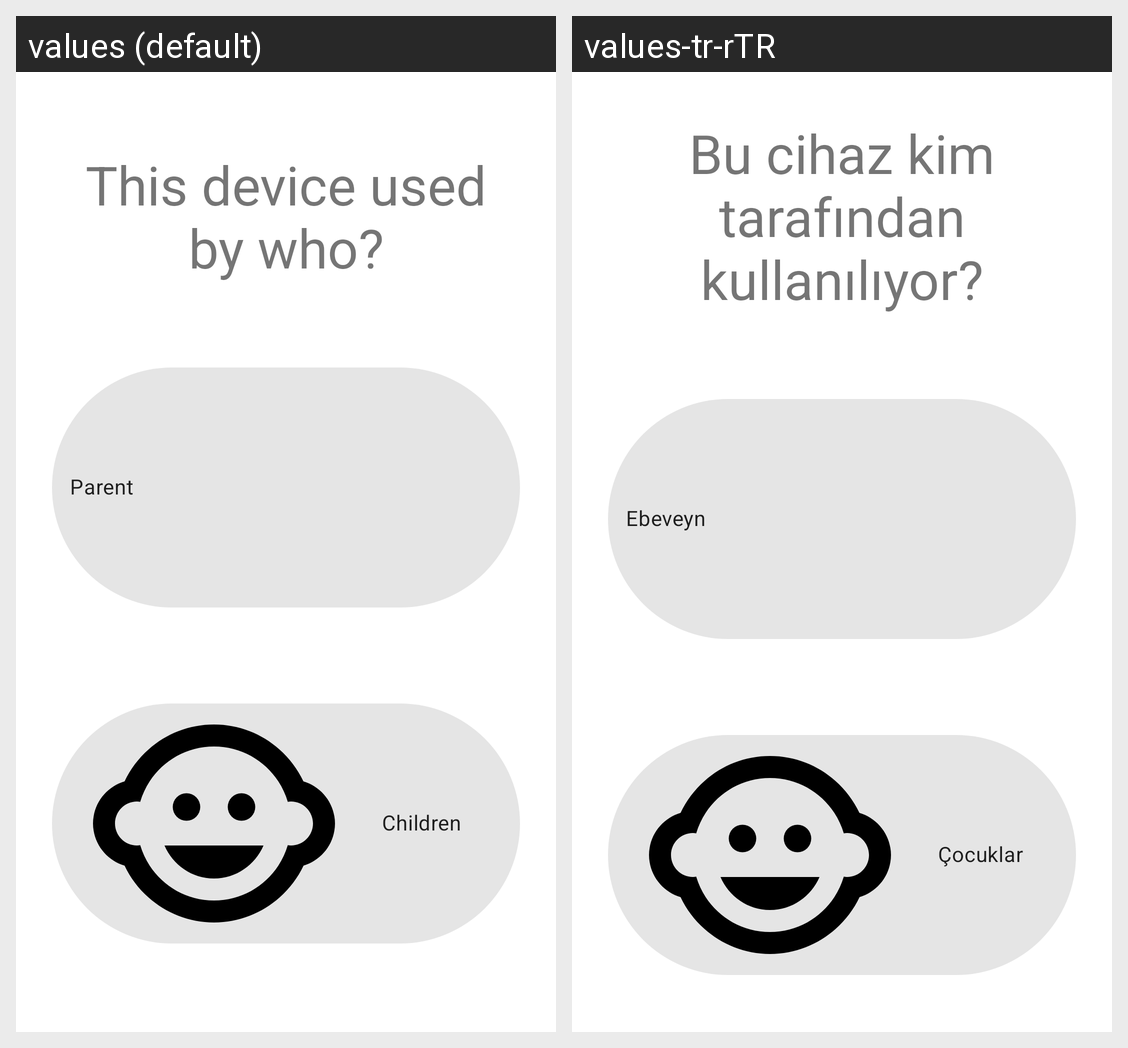

The same Android screen rendered under two of its app's locales, left to right. List the strings drawn on it with the default value and each locale's translation.
Android screen res/layout/fragment_device_type.xml rendered under 2 locales, left to right: values (default), values-tr-rTR. Device: Nexus 5 (rendered at 1080×1920; each locale shown at half size, 540×960, under a caption strip naming it); theme AppTheme.
Strings drawn on this screen, with the default value and each locale's value (text and hints the layout hard-codes, and strings that could not be matched under every locale, appear in the picture but are not listed):

device_type_selection
  values: This device used by who?
  values-tr-rTR: Bu cihaz kim tarafından kullanılıyor?

parent
  values: Parent
  values-tr-rTR: Ebeveyn

children
  values: Children
  values-tr-rTR: Çocuklar
